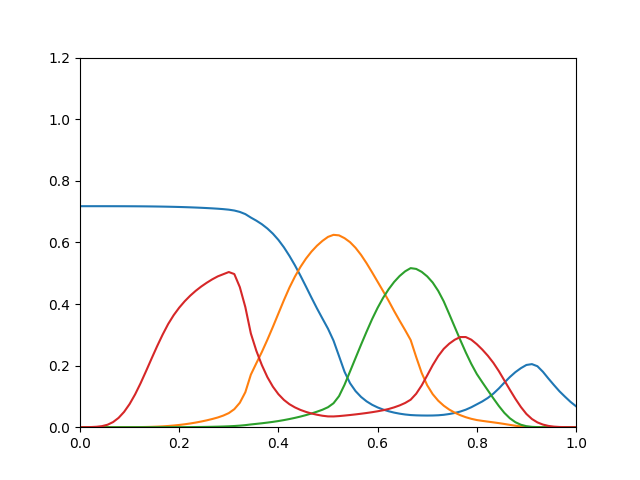

The data file committed next to this chart (first rows):
0.7176, 6.303e-12, 4.015e-15, 3.222e-05
0.7176, 4.481e-10, 2.062e-13, 0.0001329
0.7176, 1.147e-08, 5.621e-12, 0.0004587
0.7176, 1.043e-07, 7.347e-11, 0.001366
0.7175, 5.776e-07, 6.074e-10, 0.003513
0.7175, 2.163e-06, 3.577e-09, 0.008045
0.7175, 6.953e-06, 1.642e-08, 0.0166
0.7175, 1.96e-05, 6.234e-08, 0.03026
0.7174, 4.848e-05, 2.014e-07, 0.04969
0.7173, 0.0001073, 5.683e-07, 0.07519
0.7172, 0.000216, 1.431e-06, 0.1066
0.7171, 0.0004017, 3.273e-06, 0.143
0.7169, 0.0006992, 6.893e-06, 0.1826
0.7167, 0.001151, 1.353e-05, 0.2233
0.7165, 0.001805, 2.498e-05, 0.2632
0.7162, 0.002717, 4.377e-05, 0.3008
0.7159, 0.003941, 7.321e-05, 0.3351
0.7155, 0.005458, 0.0001169, 0.3638
0.715, 0.007298, 0.0001795, 0.3881
0.7145, 0.009498, 0.0002668, 0.4089
0.7138, 0.01209, 0.0003855, 0.427
0.7132, 0.01507, 0.000542, 0.4428
0.7124, 0.01846, 0.0007443, 0.4567
0.7115, 0.02228, 0.001001, 0.469
0.7105, 0.02663, 0.001326, 0.4801
0.7094, 0.03156, 0.001733, 0.4897
0.708, 0.03773, 0.002255, 0.4968
0.7063, 0.04579, 0.002931, 0.5038
0.7035, 0.0585, 0.003846, 0.4972
0.699, 0.07937, 0.005066, 0.4548
0.6919, 0.1136, 0.006719, 0.39
0.6807, 0.1706, 0.008938, 0.3044
0.6706, 0.2078, 0.0108, 0.2479
0.659, 0.2443, 0.01276, 0.2016
0.6451, 0.2839, 0.01494, 0.1626
0.6283, 0.3257, 0.01732, 0.1315
0.6081, 0.3692, 0.02002, 0.1072
0.584, 0.4124, 0.02308, 0.08861
0.5562, 0.4531, 0.02652, 0.07468
0.5255, 0.489, 0.0303, 0.0643
0.492, 0.5203, 0.03453, 0.05615
0.4567, 0.5473, 0.03926, 0.0497
0.4207, 0.5701, 0.04456, 0.04453
0.3857, 0.5892, 0.05037, 0.04046
0.3525, 0.6051, 0.05677, 0.03717
0.3198, 0.6179, 0.0649, 0.03505
0.2811, 0.6245, 0.0778, 0.03491
0.2309, 0.6228, 0.1008, 0.03607
0.1801, 0.6138, 0.1378, 0.03776
0.1428, 0.6007, 0.1811, 0.03956
0.1172, 0.5824, 0.2247, 0.04156
0.09826, 0.5594, 0.268, 0.04375
0.08393, 0.5324, 0.3101, 0.04611
0.07283, 0.5029, 0.3508, 0.04873
0.06421, 0.4724, 0.3875, 0.05169
0.05734, 0.4419, 0.42, 0.05504
0.05181, 0.4105, 0.4479, 0.0591
0.04738, 0.3772, 0.4716, 0.0644
0.04391, 0.3456, 0.4909, 0.07077
0.04126, 0.315, 0.5061, 0.07868
0.03944, 0.283, 0.5165, 0.0893
... 30 more rows
